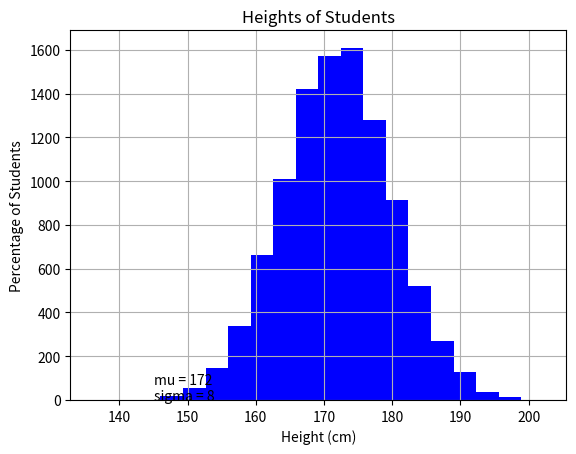

Reproduce this figure in Python.
    
import matplotlib.pyplot as plt  # Import matplotlib for plotting
import numpy as np  # Import numpy for numerical operations

# Mean (average height) and standard deviation
mu = 172  # average height in cm
sigma = 8  # standard deviation in cm

# Generate normally distributed heights for 10,000 students
x = mu + sigma * np.random.randn(10000)

# Plot histogram of student heights with density normalization
plt.hist(x, bins=20, facecolor='blue')  # Histogram for first 100 samples
plt.show()

# More realistic bell curve using all 10,000 values
plt.hist(x, 100, facecolor='blue', density=True)  # Density=True converts count to probability
plt.xlabel("Height (cm)")  # Label for x-axis
plt.ylabel("Percentage of Students")  # Label for y-axis
plt.title("Heights of Students")  # Plot title
plt.grid(True)  # Enable grid

# Add mu and sigma values as text on the plot
plt.text(145, 0.04, "mu = 172\nsigma = 8")  # Annotate mean and std deviation

# Show the final plot
plt.show()
